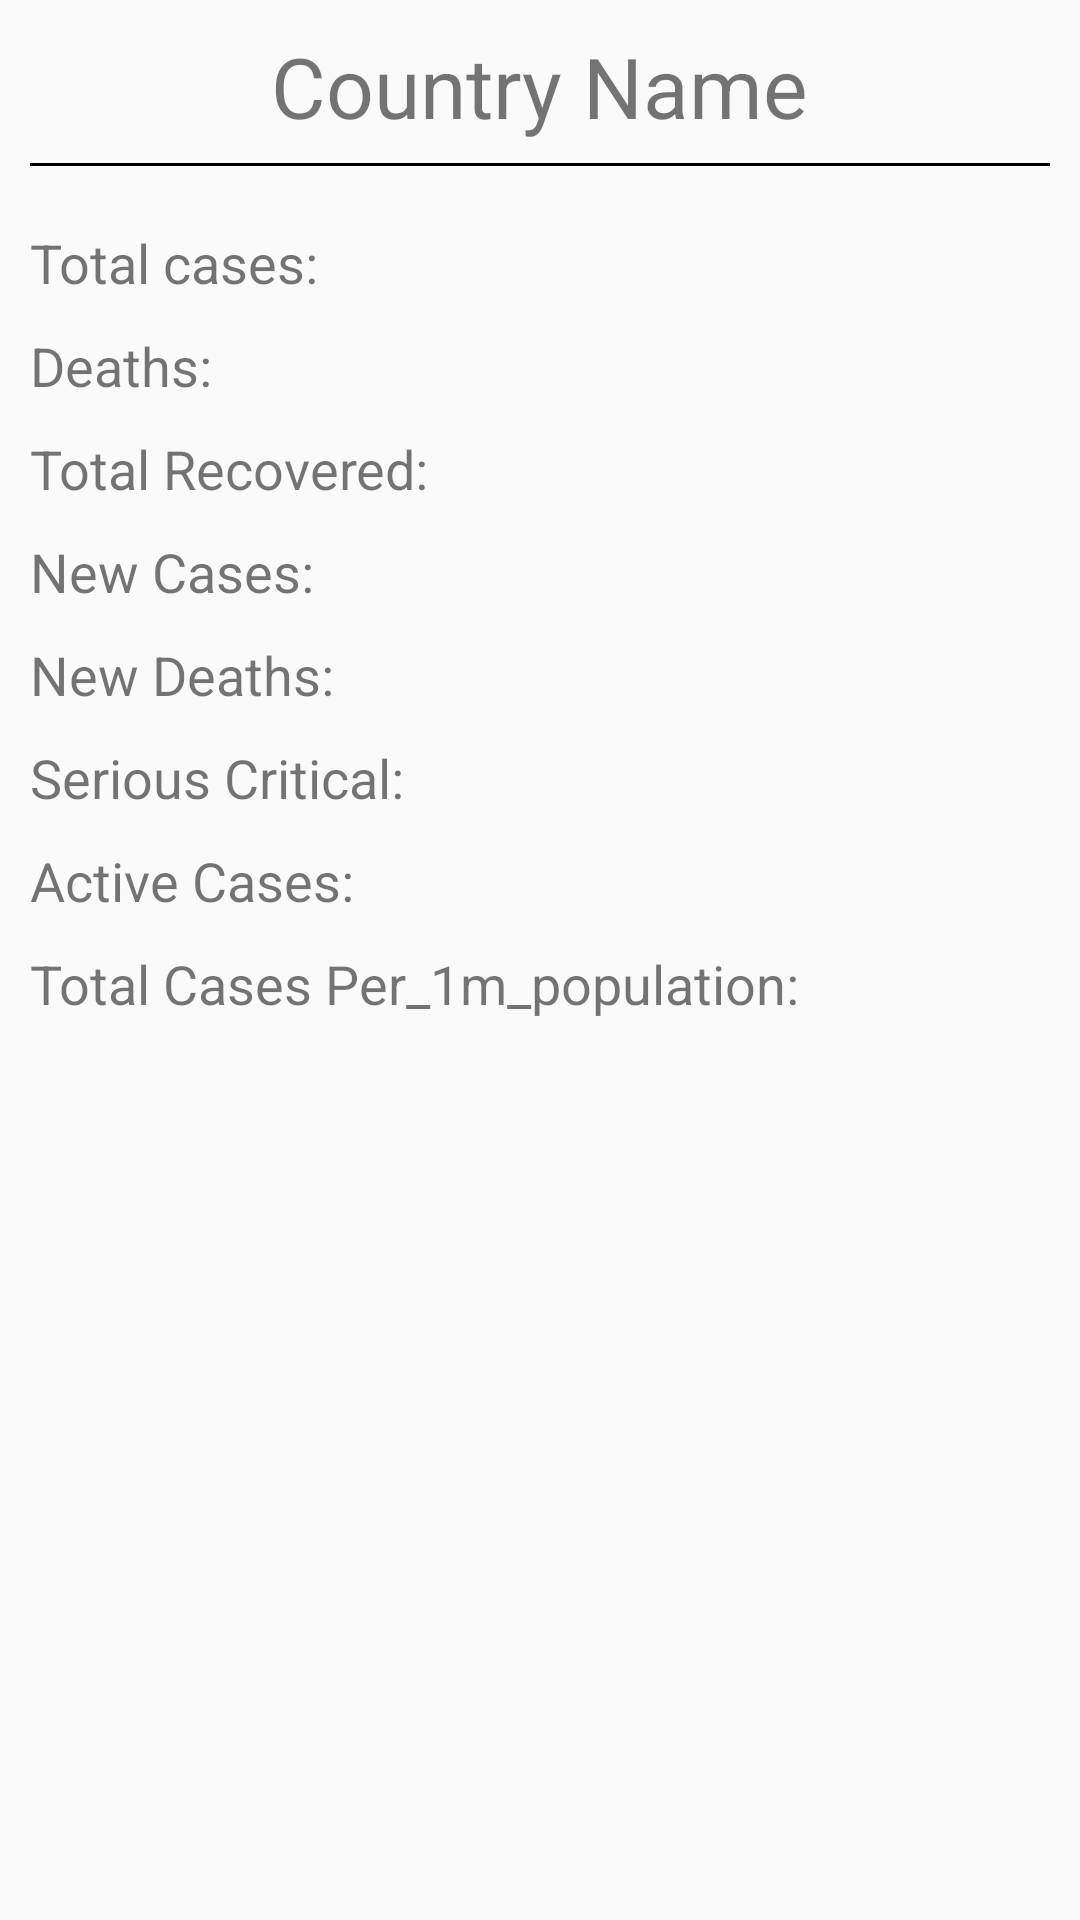

Here is an Android app screen rendered from its layout file. Give the layout XML and the strings, colors and styles it references.
<!-- AndroidManifest.xml: application theme AppTheme -->
<!-- res/layout/activity_country_details.xml -->
<?xml version="1.0" encoding="utf-8"?>
<layout xmlns:android="http://schemas.android.com/apk/res/android"
    xmlns:app="http://schemas.android.com/apk/res-auto"
    xmlns:tools="http://schemas.android.com/tools">

    <data/>

    <LinearLayout
        android:paddingTop="10dp"
        android:padding="10dp"
        android:layout_width="match_parent"
        android:layout_height="match_parent"
        android:orientation="vertical"
        tools:context=".CountryDetails">

        <TextView
            android:id="@+id/country_name"
            android:layout_width="wrap_content"
            android:layout_height="wrap_content"
            android:layout_gravity="center_horizontal"
            android:text="Country Name"
            android:textSize="28sp"

            />
        <View
            android:layout_width="match_parent"
            android:layout_height="1dip"
            android:layout_marginTop="7dp"
            android:background="#000000"/>
        <TextView
            android:id="@+id/total_cases"
            android:layout_width="wrap_content"
            android:layout_height="wrap_content"
            android:layout_gravity=""
            android:text="Total cases:"
            android:textSize="18sp"
            android:layout_marginTop="20dp"
            />
        <TextView
            android:id="@+id/deaths"
            android:layout_width="wrap_content"
            android:layout_height="wrap_content"
            android:layout_gravity=""
            android:text="Deaths: "
            android:textSize="18sp"
            android:layout_marginTop="10dp"
            />
        <TextView
            android:id="@+id/total_recovered"
            android:layout_width="wrap_content"
            android:layout_height="wrap_content"
            android:layout_gravity=""
            android:text="Total Recovered:"
            android:textSize="18sp"
            android:layout_marginTop="10dp"
            />
        <TextView
            android:id="@+id/new_cases"
            android:layout_width="wrap_content"
            android:layout_height="wrap_content"
            android:layout_gravity=""
            android:text="New Cases: "
            android:textSize="18sp"
            android:layout_marginTop="10dp"
            />
        <TextView
            android:id="@+id/new_deaths"
            android:layout_width="wrap_content"
            android:layout_height="wrap_content"
            android:layout_gravity=""
            android:text="New Deaths: "
            android:textSize="18sp"
            android:layout_marginTop="10dp"
            />

        <TextView
            android:id="@+id/serious_critical"
            android:layout_width="wrap_content"
            android:layout_height="wrap_content"
            android:layout_gravity=""
            android:text="Serious Critical: "
            android:textSize="18sp"
            android:layout_marginTop="10dp"
            />
        <TextView
            android:id="@+id/active_cases"
            android:layout_width="wrap_content"
            android:layout_height="wrap_content"
            android:layout_gravity=""
            android:text="Active Cases: "
            android:textSize="18sp"
            android:layout_marginTop="10dp"
            />
        <TextView
            android:id="@+id/total_cases_per_1m"
            android:layout_width="wrap_content"
            android:layout_height="wrap_content"
            android:layout_gravity=""
            android:text="Total Cases Per_1m_population: "
            android:textSize="18sp"
            android:layout_marginTop="10dp"
            />
    </LinearLayout>
</layout>
<!-- resources referenced by this layout -->
<resources>
  <style name="AppTheme" parent="Theme.AppCompat.Light.DarkActionBar">
          
          <item name="colorPrimary">@color/colorPrimary</item>
          <item name="colorPrimaryDark">@color/colorPrimaryDark</item>
          <item name="colorAccent">@color/colorAccent</item>
      </style>
  <color name="colorPrimary">#676E6F</color>
  <color name="colorPrimaryDark">#504F52</color>
  <color name="colorAccent">#485871</color>
</resources>
